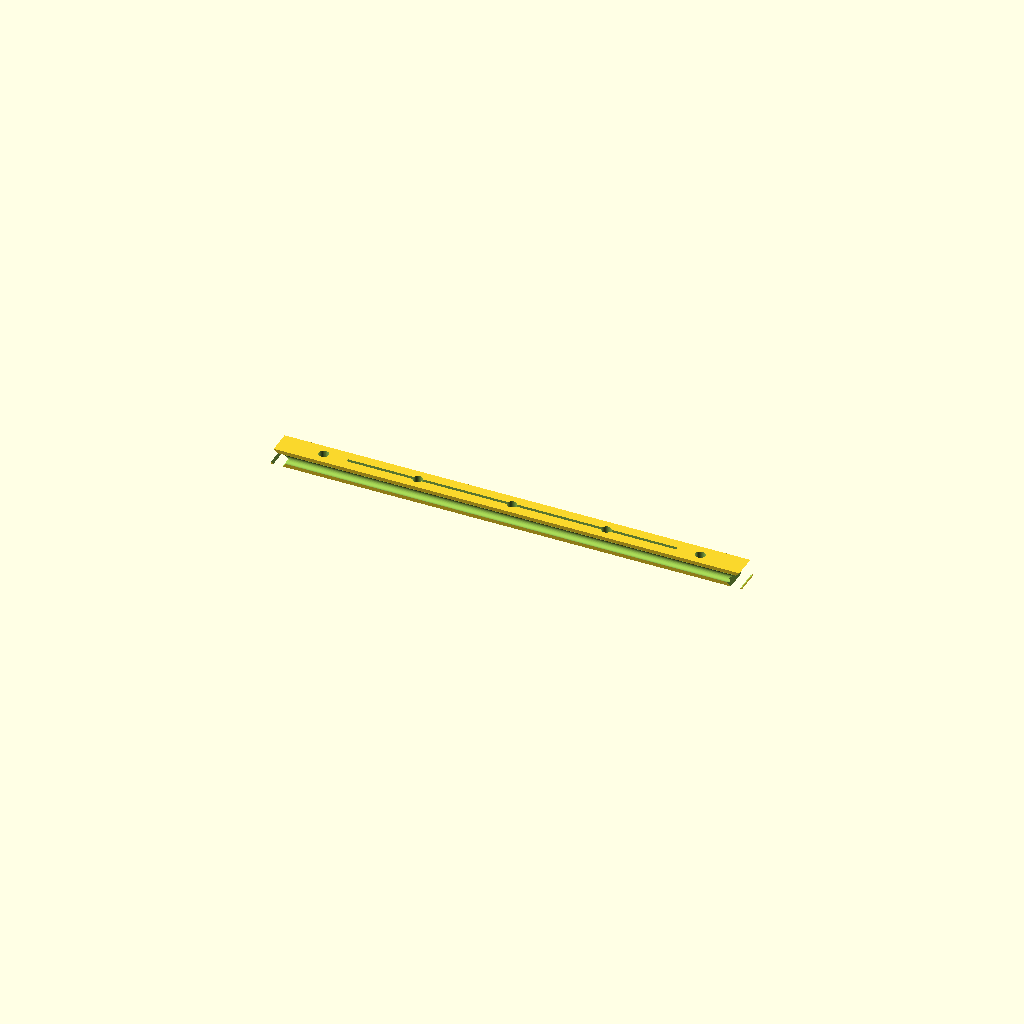
Cell 1: rendered with the file's own defaults.
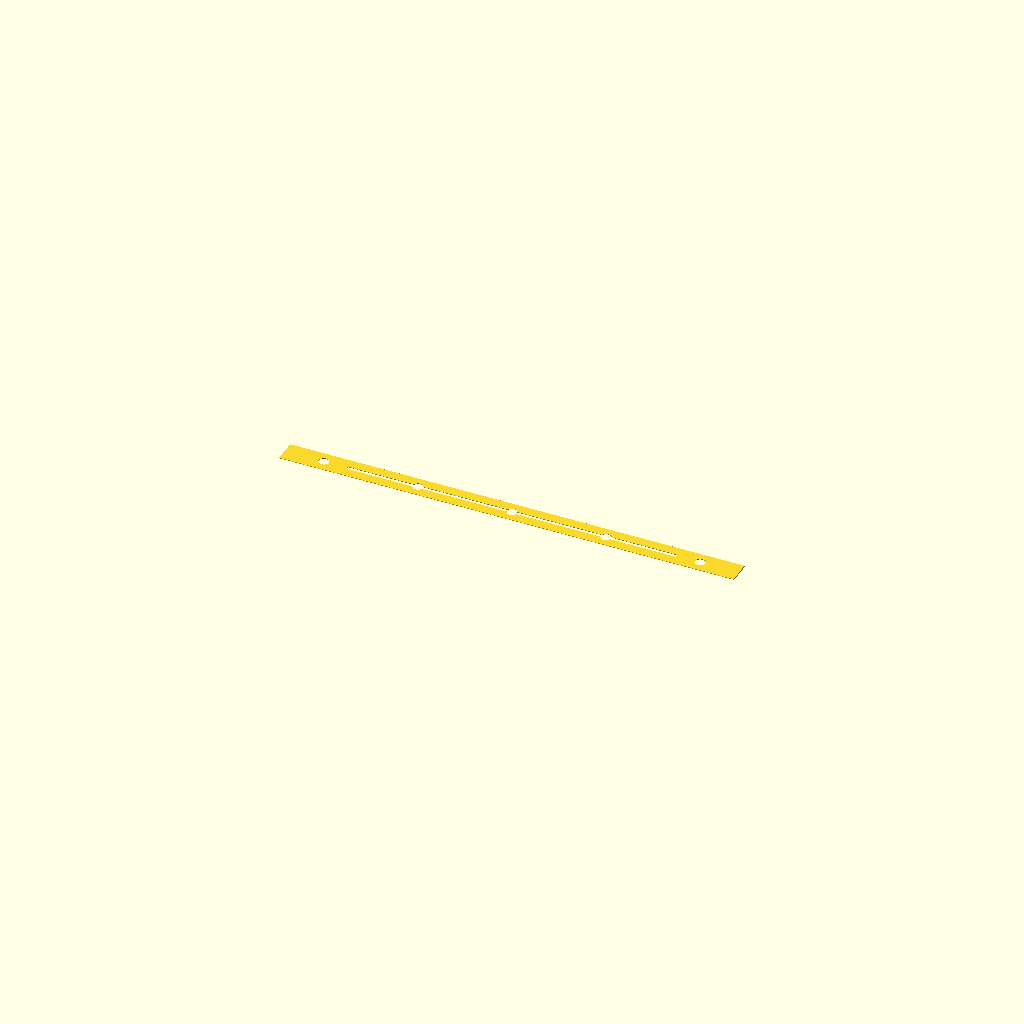
Cell 2: rail_H = 0.1 (everything else at default).
One fixed orthographic camera (rotation 55°, 0°, 25°; colour scheme Cornfield) for every cell.
OpenSCAD source file results/nopscadlib/ablations/no_retrieval/scad/rail__MGN5.scad:
// Miniature linear guide rail (single connected solid)
// Target overall size: 100.0mm (L) x 5.0mm (W) x 3.6mm (H)

$fn = 64;

// Parameters
rail_L = 100.0; //[50.0:200.0:1]
rail_W = 5.0;   //[2.5:10.0:0.1]
rail_H = 3.6;   //[1.8:7.2:0.1]

// Mounting holes
hole_d = 2.0;                 //[1.0:4.0:0.1]
hole_pitch = 20.0;            //[10.0:40.0:1]
hole_edge_offset = 10.0;      //[5.0:20.0:1]
hole_count = 5;               //[2:9:1]
hole_clearance_factor = 1.05; //[1.0:1.2:0.01]

// Profile details (subtractive)
race_r = 0.85;        //[0.4:1.2:0.05]  // side raceway radius
race_depth = 0.55;    //[0.2:1.0:0.05]  // how far into the side
race_z = 0.55;        //[0.2:1.2:0.05]  // vertical offset from top/bottom edges

// End chamfers (subtractive)
end_chamfer_L = 1.0;  //[0.3:2.0:0.1]

// Small top relief groove (subtractive)
top_groove_W = 0.7;   //[0.2:1.5:0.05]
top_groove_D = 0.25;  //[0.05:0.6:0.05]
top_groove_L = 70.0;  //[20.0:120.0:1]

// Robust boolean overlap
overlap = 0.8; //[0.5:2.0:0.1]

// ---------- Helpers ----------
function clamp(v, lo, hi) = v < lo ? lo : (v > hi ? hi : v);

// Ensure grooves don't exceed rail bounds
race_r_eff     = clamp(race_r, 0.05, rail_H/2 - 0.05);
race_depth_eff = clamp(race_depth, 0.05, rail_W/2 - 0.05);
race_z_eff     = clamp(race_z, 0.05, rail_H/2 - race_r_eff - 0.05);

top_groove_W_eff = clamp(top_groove_W, 0.05, rail_W - 0.2);
top_groove_D_eff = clamp(top_groove_D, 0.01, rail_H/2 - 0.05);
top_groove_L_eff = clamp(top_groove_L, 1, rail_L - 2*end_chamfer_L - 0.2);

// ---------- Base body ----------
module rail_body() {
    cube([rail_L, rail_W, rail_H], center=true);
}

// Through mounting hole at x
module mounting_hole(x_offset) {
    translate([x_offset, 0, 0])
        cylinder(h=rail_H + 2*overlap,
                 r=(hole_d*hole_clearance_factor)/2,
                 center=true);
}

// End chamfer cut (45° wedge) at +/- end
module end_chamfer(sign=1) {
    // Place a rotated cutting block so it intersects the end
    // sign=+1 for +X end, sign=-1 for -X end
    translate([sign*(rail_L/2 - end_chamfer_L/2), 0, 0])
        rotate([0, sign*45, 0])
            cube([end_chamfer_L + 2*overlap, rail_W + 2*overlap, rail_H + 2*overlap], center=true);
}

// Side raceway cut: cylinder along X, offset to bite into side
module side_raceway(side=1, zpos=1) {
    // side: +1 for +Y side, -1 for -Y side
    // zpos: +1 near top, -1 near bottom
    translate([0,
               side*(rail_W/2 - race_depth_eff),
               zpos*(rail_H/2 - race_z_eff - race_r_eff)])
        rotate([0, 90, 0])
            cylinder(h=rail_L + 2*overlap, r=race_r_eff, center=true);
}

// Top relief groove (shallow rectangular groove)
module top_relief_groove() {
    translate([0, 0, rail_H/2 - top_groove_D_eff/2])
        cube([top_groove_L_eff, top_groove_W_eff, top_groove_D_eff + overlap], center=true);
}

// ---------- Complete model ----------
module complete_model() {
    difference() {
        rail_body();

        // Holes
        for (i = [0:hole_count-1]) {
            mounting_hole(-rail_L/2 + hole_edge_offset + i*hole_pitch);
        }

        // End chamfers
        end_chamfer(+1);
        end_chamfer(-1);

        // Raceway details (4 grooves: two per side, top/bottom)
        side_raceway(+1, +1);
        side_raceway(+1, -1);
        side_raceway(-1, +1);
        side_raceway(-1, -1);

        // Small top groove
        top_relief_groove();
    }
}

complete_model();
Parameter table extracted from the source (name, type, default, range or options):
rail_L: number, default 100, range 1 to 50, step 200
rail_W: number, default 5, range 0.1 to 2.5, step 10
rail_H: number, default 3.6, range 0.1 to 1.8, step 7.2
hole_d: number, default 2, range 0.1 to 1, step 4
hole_pitch: number, default 20, range 1 to 10, step 40
hole_edge_offset: number, default 10, range 1 to 5, step 20
hole_count: number, default 5, range 1 to 2, step 9
hole_clearance_factor: number, default 1.05, range 0.01 to 1, step 1.2
race_r: number, default 0.85, range 0.05 to 0.4, step 1.2
race_depth: number, default 0.55, range 0.05 to 0.2, step 1
race_z: number, default 0.55, range 0.05 to 0.2, step 1.2
end_chamfer_L: number, default 1, range 0.1 to 0.3, step 2
top_groove_W: number, default 0.7, range 0.05 to 0.2, step 1.5
top_groove_D: number, default 0.25, range 0.05 to 0.05, step 0.6
top_groove_L: number, default 70, range 1 to 20, step 120
overlap: number, default 0.8, range 0.1 to 0.5, step 2
